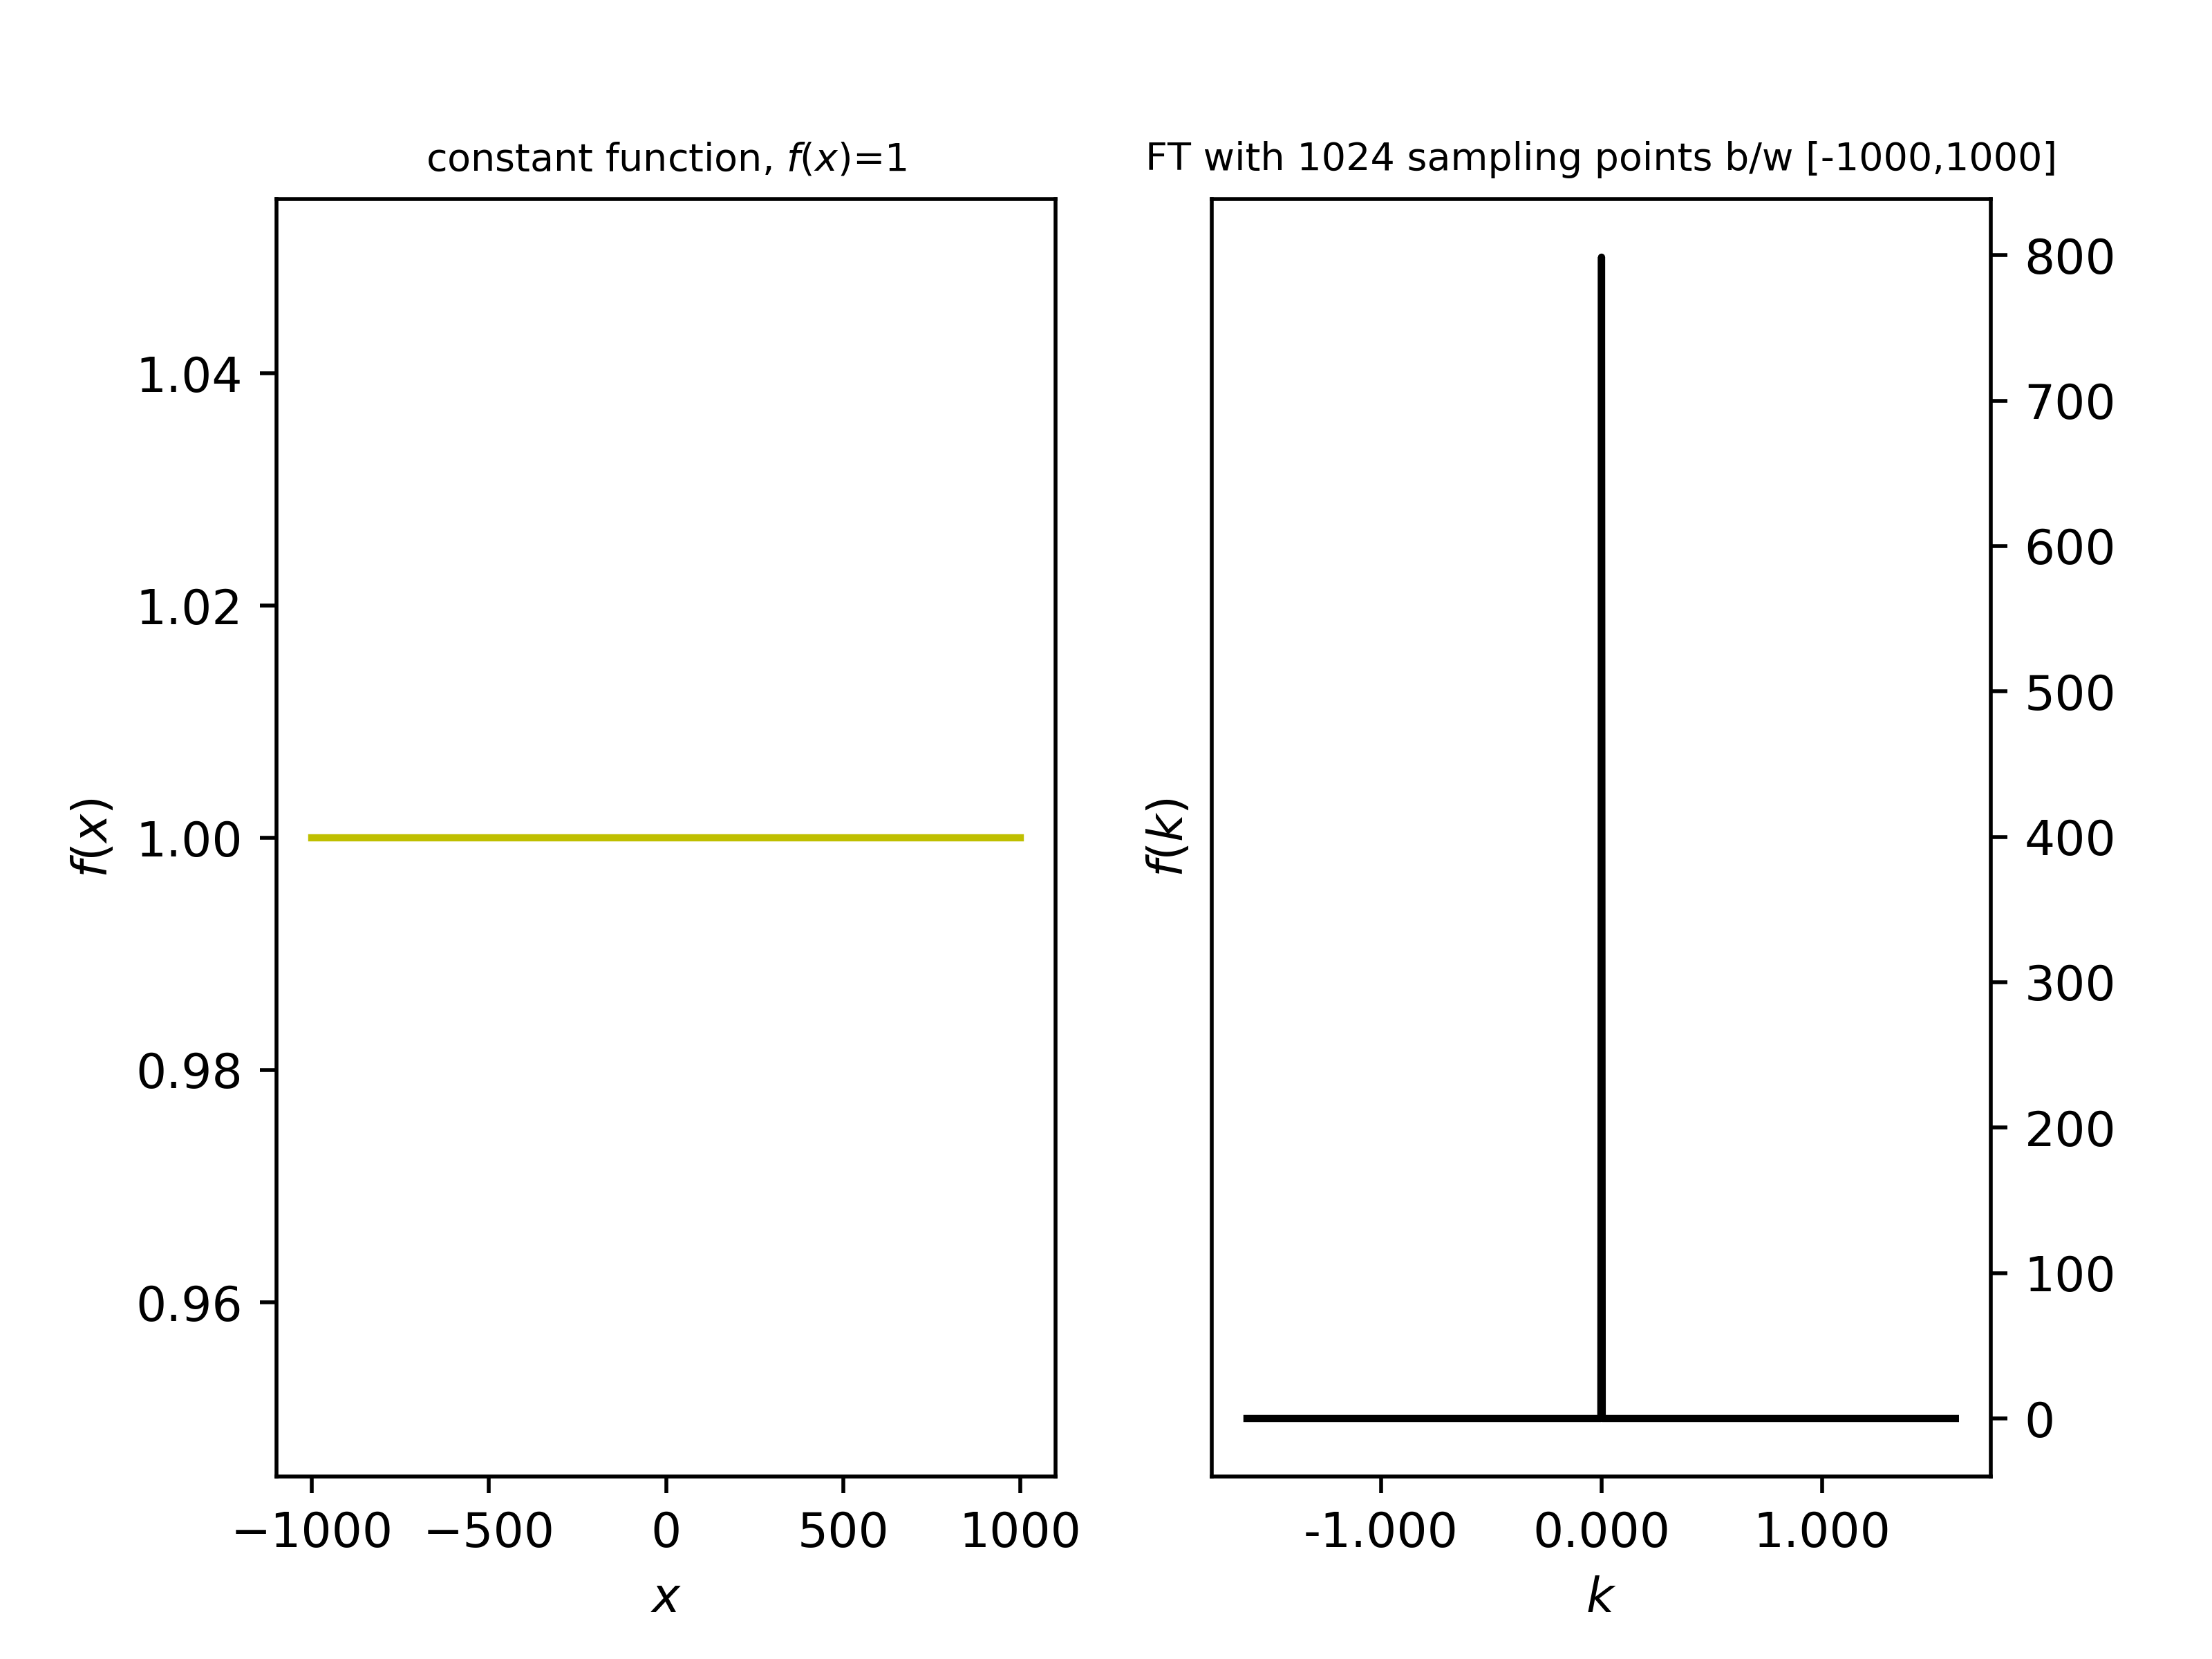

Generate this figure with Python:
# constant function, f(x)=1


import numpy as np
import matplotlib.pyplot as plt
import math
import matplotlib.ticker as ticker

def fx(x):
	return 1
	
numpts=1024 # no. of sampling points 
xmin,xmax=np.array([-1000,1000]) # interval in x-space
dx=(xmax-xmin)/(numpts-1) # sampling rate

xarr=np.zeros(numpts)
yarr=np.zeros(numpts)

for i in range (0,numpts):
	xarr[i]=xmin+i*dx
	if(xarr[i]==0):
		yarr[i]=1
	yarr[i]=fx(xarr[i])
yfft=np.fft.fft(yarr,norm='ortho')
freq=np.fft.fftfreq(numpts,dx)
freq=2*np.pi*freq
factor=np.exp(-1j*freq*xmin)
yfft*=dx*np.sqrt(numpts/(2*np.pi))*factor

idx=np.argsort(freq)

fig=plt.figure()
ax1=fig.add_subplot(121)
ax2=fig.add_subplot(122)
ax1.plot(xarr,yarr,'y')
ax1.set_xlabel('$x$')
ax1.set_ylabel('$f(x)$')
ax1.set_title('constant function, $f(x)$=1',fontsize=8)
ax2.plot(freq[idx],yfft[idx].real,'k')
ax2.set_xlabel('$k$')
ax2.set_ylabel('$f(k)$')
ax2.xaxis.set_major_formatter(ticker.FormatStrFormatter('%0.3f'))
ax2.yaxis.tick_right()
ax2.set_title('FT with 1024 sampling points b/w [-1000,1000]',fontsize=8)
plt.savefig('q#6.png',dpi=500)
plt.show()
